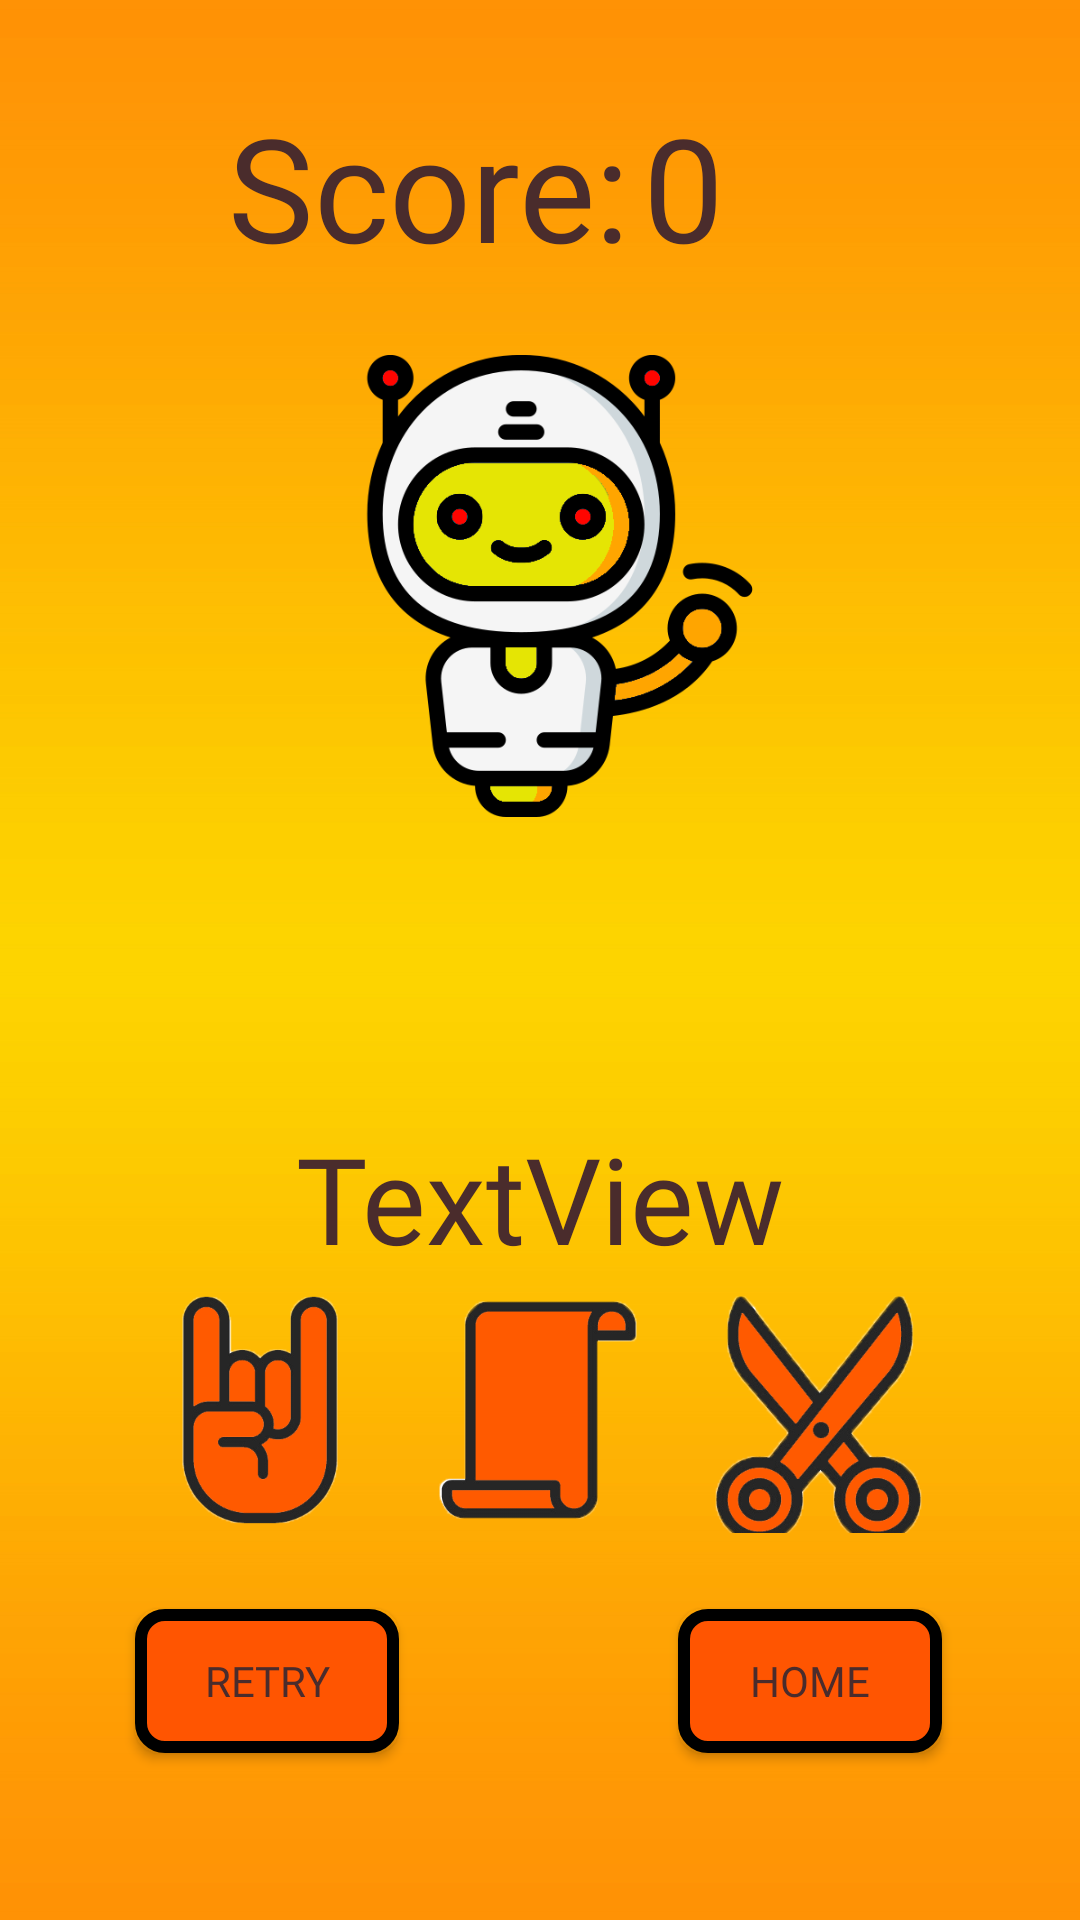

Android layout source for this screen:
<!-- AndroidManifest.xml: application theme Theme.GDSC_Rock_Paper_Scissors -->
<!-- res/layout/activity_play_screen.xml -->
<?xml version="1.0" encoding="utf-8"?>
<androidx.constraintlayout.widget.ConstraintLayout xmlns:android="http://schemas.android.com/apk/res/android"
    xmlns:app="http://schemas.android.com/apk/res-auto"
    xmlns:tools="http://schemas.android.com/tools"
    android:layout_width="match_parent"
    android:layout_height="match_parent"
    tools:context=".Play_Screen">

    <ImageView
        android:id="@+id/imageView19"
        android:layout_width="wrap_content"
        android:layout_height="wrap_content"
        android:scaleType="fitXY"
        app:layout_constraintBottom_toBottomOf="parent"
        app:layout_constraintEnd_toEndOf="parent"
        app:layout_constraintHorizontal_bias="0.0"
        app:layout_constraintStart_toStartOf="parent"
        app:layout_constraintTop_toTopOf="parent"
        app:layout_constraintVertical_bias="0.0"
        app:srcCompat="@drawable/play_back" />

    <ImageView
        android:id="@+id/imageView25"
        android:layout_width="154dp"
        android:layout_height="234dp"
        app:layout_constraintBottom_toBottomOf="parent"
        app:layout_constraintEnd_toEndOf="parent"
        app:layout_constraintHorizontal_bias="0.498"
        app:layout_constraintStart_toStartOf="@+id/imageView19"
        app:layout_constraintTop_toTopOf="parent"
        app:layout_constraintVertical_bias="0.193"
        app:srcCompat="@drawable/better_bot" />

    <ImageView
        android:id="@+id/paper_icon"
        android:layout_width="100dp"
        android:layout_height="100dp"
        app:layout_constraintBottom_toBottomOf="parent"
        app:layout_constraintEnd_toEndOf="parent"
        app:layout_constraintHorizontal_bias="0.498"
        app:layout_constraintStart_toStartOf="parent"
        app:layout_constraintTop_toTopOf="@+id/imageView19"
        app:layout_constraintVertical_bias="0.778"
        app:srcCompat="@drawable/p_top" />

    <ImageView
        android:id="@+id/rock_icon"
        android:layout_width="100dp"
        android:layout_height="100dp"
        app:layout_constraintBottom_toBottomOf="parent"
        app:layout_constraintEnd_toEndOf="parent"
        app:layout_constraintHorizontal_bias="0.141"
        app:layout_constraintStart_toStartOf="@+id/imageView19"
        app:layout_constraintTop_toTopOf="parent"
        app:layout_constraintVertical_bias="0.778"
        app:srcCompat="@drawable/r_top" />

    <ImageView
        android:id="@+id/scissor_icon"
        android:layout_width="83dp"
        android:layout_height="79dp"
        app:layout_constraintBottom_toBottomOf="parent"
        app:layout_constraintEnd_toEndOf="@+id/imageView19"
        app:layout_constraintHorizontal_bias="0.835"
        app:layout_constraintStart_toStartOf="parent"
        app:layout_constraintTop_toTopOf="parent"
        app:layout_constraintVertical_bias="0.77"
        app:srcCompat="@drawable/s_top" />

    <Button
        android:id="@+id/play_home"
        android:layout_width="wrap_content"
        android:layout_height="wrap_content"
        android:background="@drawable/innit"
        android:fontFamily="@font/contrail_one"
        android:text="Home"
        android:textColor="#4a2c2c"
        app:layout_constraintBottom_toBottomOf="parent"
        app:layout_constraintEnd_toEndOf="parent"
        app:layout_constraintHorizontal_bias="0.831"
        app:layout_constraintStart_toStartOf="parent"
        app:layout_constraintTop_toTopOf="parent"
        app:layout_constraintVertical_bias="0.906" />

    <Button
        android:id="@+id/play_retry"
        android:layout_width="wrap_content"
        android:layout_height="wrap_content"
        android:background="@drawable/innit"
        android:fontFamily="@font/contrail_one"
        android:text="Retry"
        android:textColor="#4a2c2c"
        app:layout_constraintBottom_toBottomOf="@+id/imageView19"
        app:layout_constraintEnd_toEndOf="parent"
        app:layout_constraintHorizontal_bias="0.165"
        app:layout_constraintStart_toStartOf="parent"
        app:layout_constraintTop_toTopOf="parent"
        app:layout_constraintVertical_bias="0.906" />

    <TextView
        android:id="@+id/score_box"
        android:layout_width="wrap_content"
        android:layout_height="wrap_content"
        android:fontFamily="@font/contrail_one"
        android:text="Score:"
        android:textSize="48sp"
        android:textColor="#4a2c2c"
        app:layout_constraintBottom_toBottomOf="parent"
        app:layout_constraintEnd_toEndOf="parent"
        app:layout_constraintHorizontal_bias="0.336"
        app:layout_constraintStart_toStartOf="parent"
        app:layout_constraintTop_toTopOf="@+id/imageView19"
        app:layout_constraintVertical_bias="0.052" />

    <TextView
        android:id="@+id/score_play_game"
        android:layout_width="wrap_content"
        android:layout_height="wrap_content"
        android:fontFamily="@font/contrail_one"
        android:text="0"
        android:textColor="#4a2c2c"
        android:textSize="48sp"
        app:layout_constraintBottom_toBottomOf="parent"
        app:layout_constraintEnd_toEndOf="parent"
        app:layout_constraintHorizontal_bias="0.644"
        app:layout_constraintStart_toStartOf="@+id/imageView19"
        app:layout_constraintTop_toTopOf="parent"
        app:layout_constraintVertical_bias="0.052" />

    <ImageView
        android:id="@+id/player_move"
        android:layout_width="125dp"
        android:layout_height="125dp"
        app:layout_constraintBottom_toBottomOf="parent"
        app:layout_constraintEnd_toEndOf="parent"
        app:layout_constraintHorizontal_bias="0.12"
        app:layout_constraintStart_toStartOf="parent"
        app:layout_constraintTop_toTopOf="parent"
        app:layout_constraintVertical_bias="0.441"
        tools:srcCompat="@drawable/question" />

    <ImageView
        android:id="@+id/comp_move"
        android:layout_width="125dp"
        android:layout_height="125dp"
        app:layout_constraintBottom_toBottomOf="parent"
        app:layout_constraintEnd_toEndOf="parent"
        app:layout_constraintHorizontal_bias="0.869"
        app:layout_constraintStart_toStartOf="parent"
        app:layout_constraintTop_toTopOf="parent"
        app:layout_constraintVertical_bias="0.441"
        tools:srcCompat="@drawable/question" />

    <TextView
        android:id="@+id/result_game"
        android:layout_width="wrap_content"
        android:layout_height="wrap_content"
        android:fontFamily="@font/contrail_one"
        android:text="TextView"
        android:textColor="#4a2c2c"
        android:textSize="40sp"
        app:layout_constraintBottom_toBottomOf="@+id/imageView19"
        app:layout_constraintEnd_toEndOf="@+id/imageView19"
        app:layout_constraintStart_toStartOf="parent"
        app:layout_constraintTop_toTopOf="@+id/imageView19"
        app:layout_constraintVertical_bias="0.635" />

    <TextView
        android:id="@+id/textView6"
        android:layout_width="wrap_content"
        android:layout_height="wrap_content"
        android:layout_marginStart="72dp"
        android:layout_marginTop="20dp"
        android:layout_marginBottom="59dp"
        android:fontFamily="@font/contrail_one"
        android:text="YOU"
        android:textColor="#4a2c2c"
        android:textSize="30sp"
        app:layout_constraintBottom_toTopOf="@+id/rock_icon"
        app:layout_constraintStart_toStartOf="parent"
        app:layout_constraintTop_toBottomOf="@+id/player_move"
        app:layout_constraintVertical_bias="1.0" />

    <TextView
        android:id="@+id/textView7"
        android:layout_width="wrap_content"
        android:layout_height="wrap_content"
        android:layout_marginTop="21dp"
        android:layout_marginEnd="40dp"
        android:layout_marginBottom="70dp"
        android:fontFamily="@font/contrail_one"
        android:text="COMPUTER"
        android:textSize="30sp"
        app:layout_constraintBottom_toTopOf="@+id/scissor_icon"
        app:layout_constraintEnd_toEndOf="parent"
        app:layout_constraintTop_toBottomOf="@+id/comp_move"
        app:layout_constraintVertical_bias="1.0" />


</androidx.constraintlayout.widget.ConstraintLayout>
<!-- resources referenced by this layout -->
<resources>
  <!-- drawable better_bot: png bitmap (drawable, 41504 bytes) -->
  <!-- drawable innit (drawable) -->
  <shape xmlns:android="http://schemas.android.com/apk/res/android">
      <solid android:color="#Ff5501" />
      <stroke
          android:color="#000000"
          android:width="4dp" />
      <corners android:radius="8dp" />
  </shape>
  <!-- drawable p_top: png bitmap (drawable, 13318 bytes) -->
  <!-- drawable play_back: jpg bitmap (drawable, 75394 bytes) -->
  <!-- drawable r_top: png bitmap (drawable, 25937 bytes) -->
  <!-- drawable s_top: png bitmap (drawable, 49962 bytes) -->
  <style name="Theme.GDSC_Rock_Paper_Scissors" parent="Base.Theme.GDSC_Rock_Paper_Scissors" />
  <style name="Base.Theme.GDSC_Rock_Paper_Scissors" parent="Theme.Material3.DayNight.NoActionBar">
          
          
          <item name="android:windowAnimationStyle">@style/customActivityAnimation</item>
      </style>
  <style name="customActivityAnimation" parent="@android:style/Animation.Activity">
          <item name="android:activityOpenEnterAnimation">@anim/slide_right_in</item>
          <item name="android:activityOpenExitAnimation">@anim/slide_left_out</item>
          <item name="android:activityCloseEnterAnimation">@anim/slide_left_in</item>
          <item name="android:activityCloseExitAnimation">@anim/slide_right_out</item>
      </style>
</resources>
